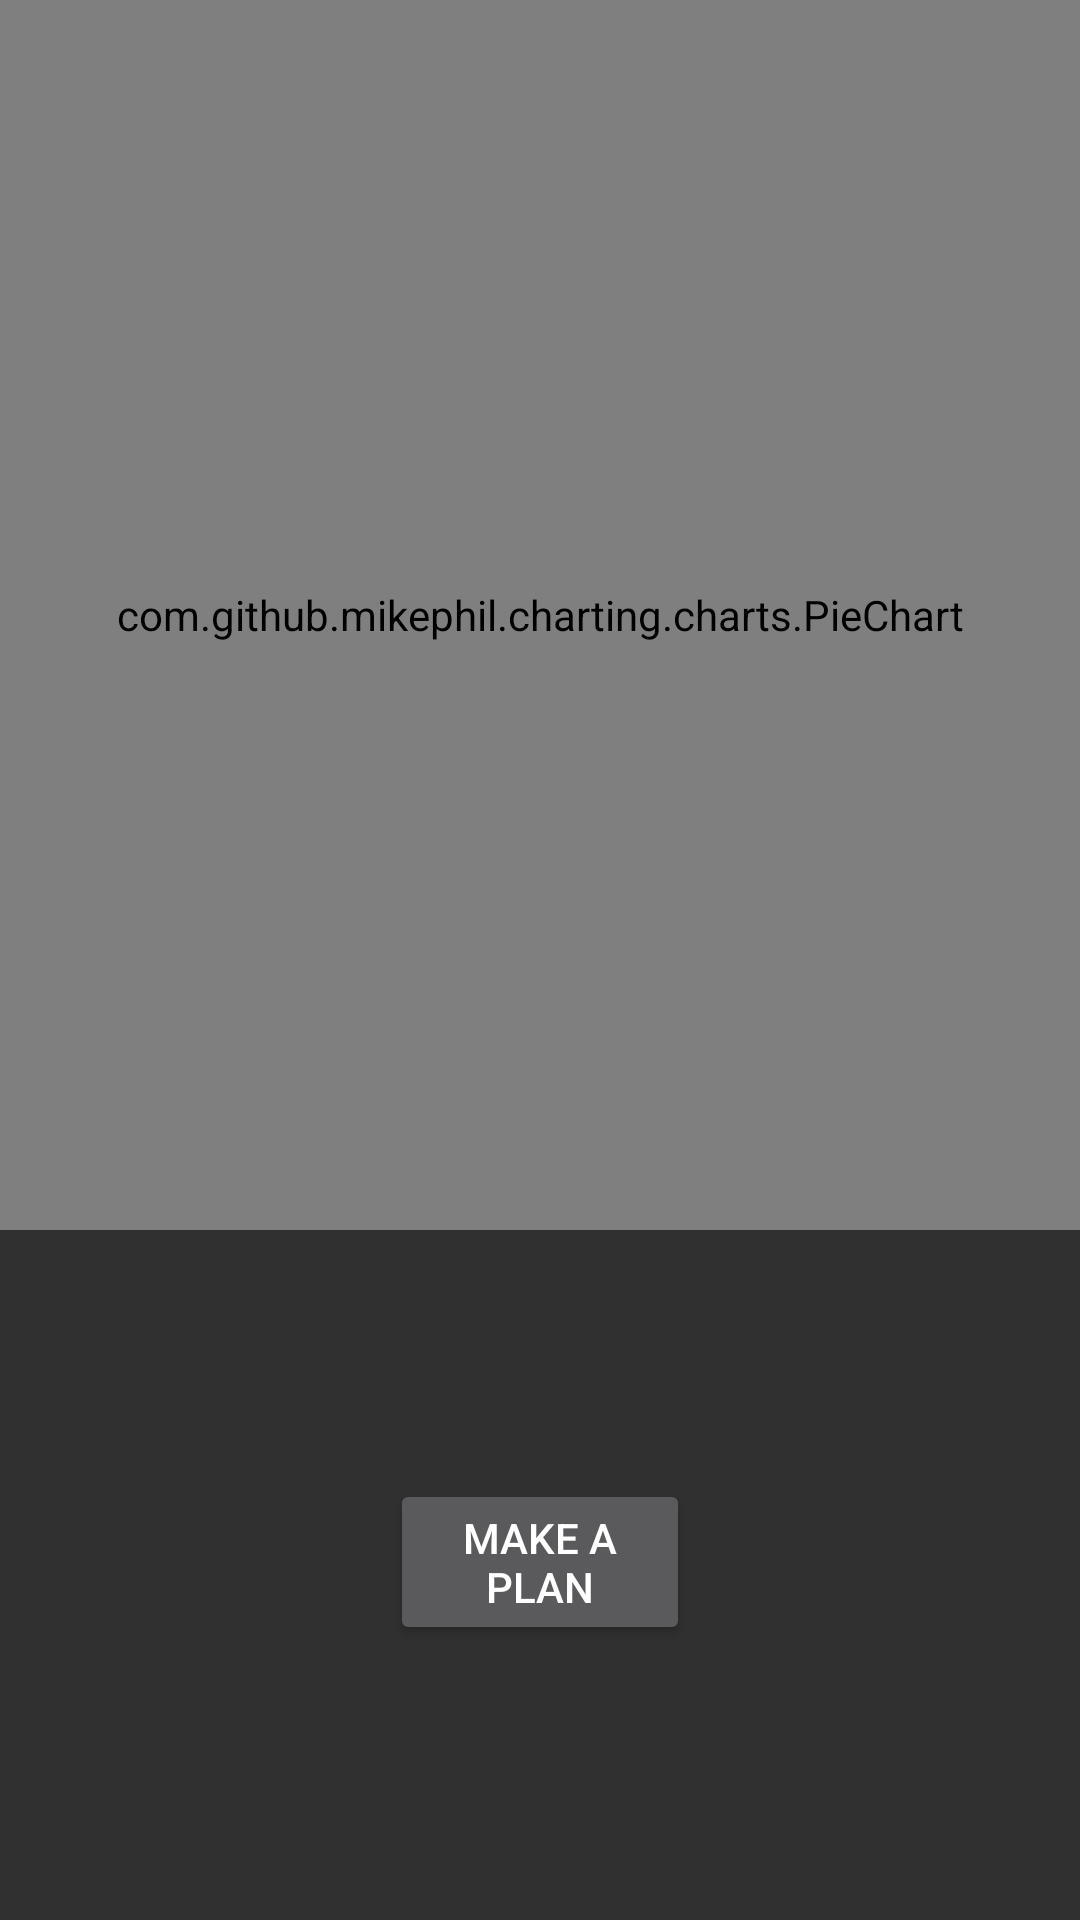

Reconstruct the res/layout file that produces this screen, plus the resources it refers to.
<!-- AndroidManifest.xml: application theme Theme.AppCompat -->
<!-- res/layout/graph_fragment.xml -->
<?xml version="1.0" encoding="utf-8"?>
<RelativeLayout xmlns:android="http://schemas.android.com/apk/res/android"
    xmlns:tools="http://schemas.android.com/tools"
    android:layout_width="match_parent"
    android:layout_height="match_parent"

  >

    <com.github.mikephil.charting.charts.PieChart
        android:id="@+id/pieChart"
        android:layout_width="match_parent"
        android:layout_height="410dp"
        android:layout_alignParentStart="true"
      />

    <Button
        android:id="@+id/makeAPlanButton"
        android:layout_width="150dp"
        android:layout_height="wrap_content"
        android:layout_below="@+id/pieChart"
        android:layout_alignParentStart="true"
        android:layout_alignParentEnd="true"
        android:layout_marginStart="130dp"
        android:layout_marginTop="83dp"
        android:layout_marginEnd="130dp"
        android:text="Make a plan" />


</RelativeLayout>
<!-- resources referenced by this layout -->
<resources>

</resources>
